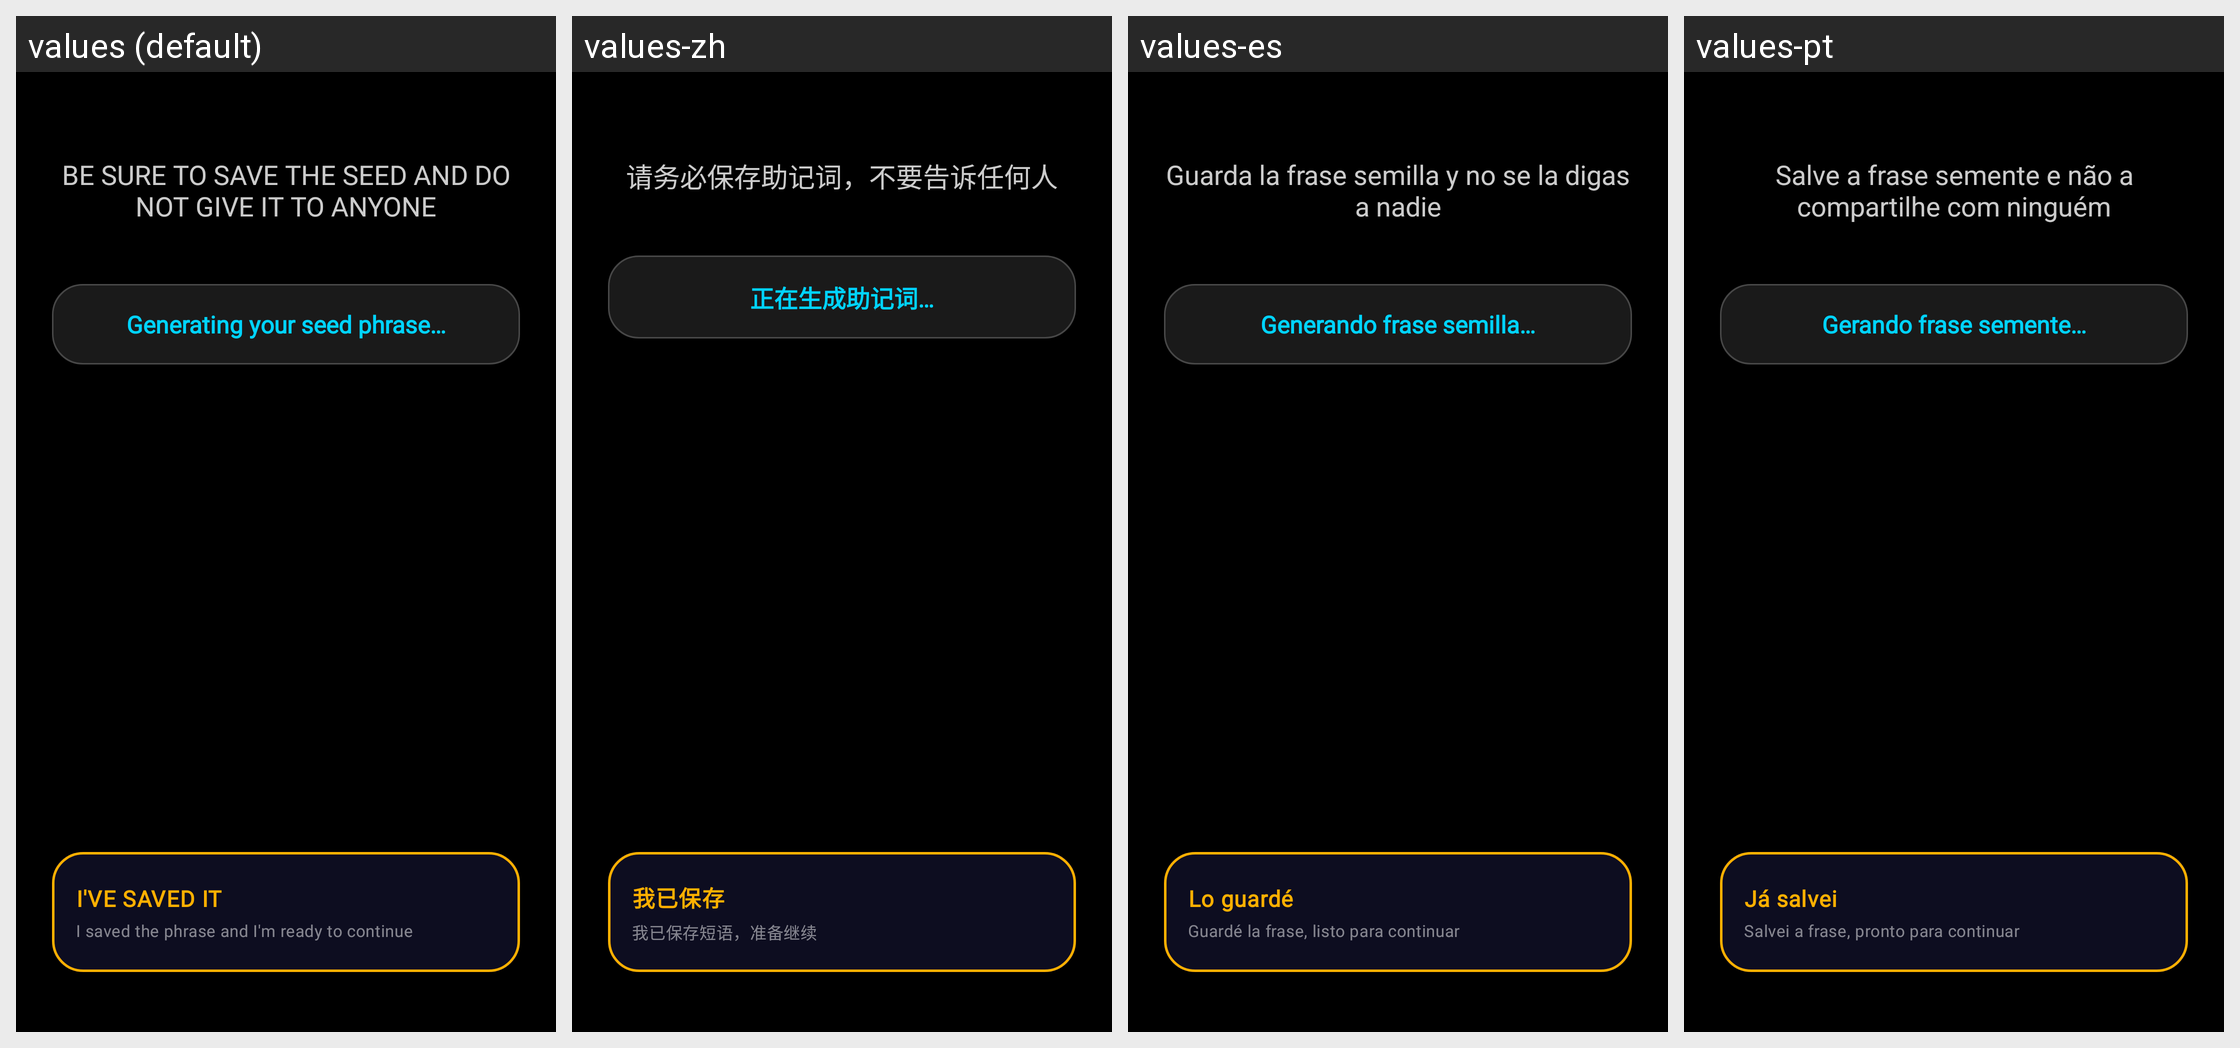

This grid shows one Android layout under several languages. Give, for every string resource on the screen, its name, the default text and each shown locale's text.
Android screen res/layout/create_new_wallet.xml rendered under 4 locales, left to right: values (default), values-zh, values-es, values-pt. Device: Nexus 5 (rendered at 1080×1920; each locale shown at half size, 540×960, under a caption strip naming it); theme Theme.XGW.
Other locales in the repository, not shown: values-ar, values-bn, values-de, values-fr, values-hi, values-ru.
Strings drawn on this screen, with the default value and each locale's value (text and hints the layout hard-codes, and strings that could not be matched under every locale, appear in the picture but are not listed):

create_new_wallet_text
  values: BE SURE TO SAVE THE SEED AND DO NOT GIVE IT TO ANYONE
  values-zh: 请务必保存助记词，不要告诉任何人
  values-es: Guarda la frase semilla y no se la digas a nadie
  values-pt: Salve a frase semente e não a compartilhe com ninguém

seed_generating
  values: Generating your seed phrase…
  values-zh: 正在生成助记词…
  values-es: Generando frase semilla…
  values-pt: Gerando frase semente…

i_ve_saved_it
  values: I'VE SAVED IT
  values-zh: 我已保存
  values-es: Lo guardé
  values-pt: Já salvei

btn_sub_saved_it
  values: I saved the phrase and I'm ready to continue
  values-zh: 我已保存短语，准备继续
  values-es: Guardé la frase, listo para continuar
  values-pt: Salvei a frase, pronto para continuar
